Run: headless pygame with SDL's dummy video driver; simulated clock (each Clock.tick advances the game by its frame time, no real sleeping); random seed 0; keys injected as events and as key.get_pressed() state; no mouse input.
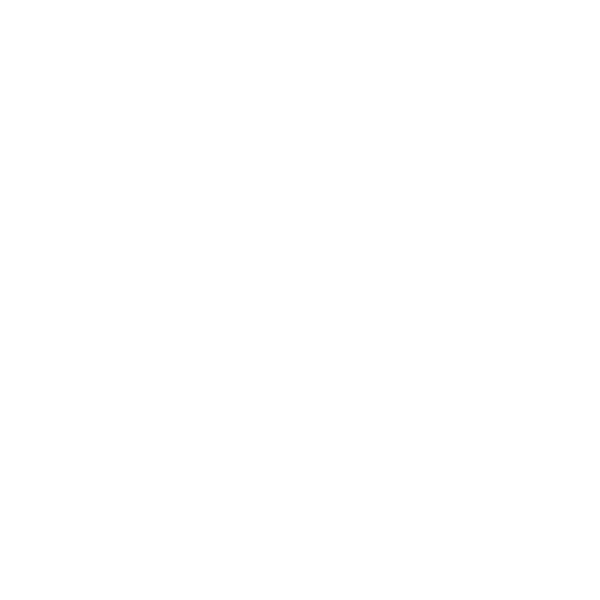
Frame 1 of 4 · flips 1–60 · no input
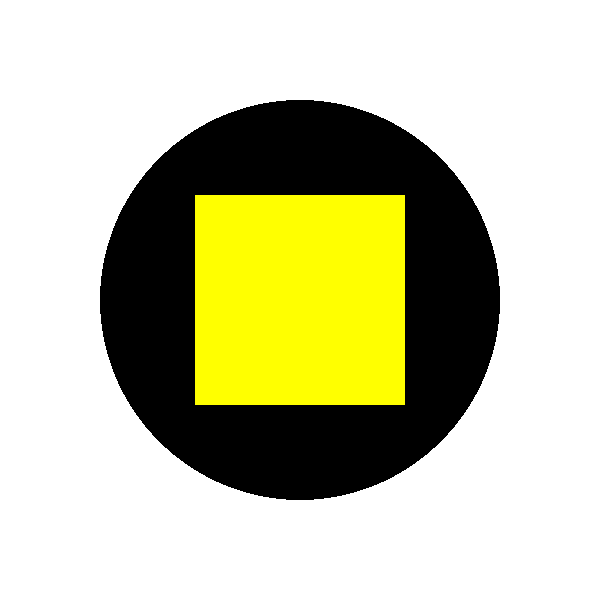
Frame 2 of 4 · flips 61–180 · tapped SPACE, RETURN · held RIGHT (→), D
Frame 3 of 4 · flips 181–300 · held DOWN (↓), S · screen unchanged from frame 2, image omitted
Frame 4 of 4 · flips 301–420 · held LEFT (←), A, UP (↑), W · screen unchanged from frame 3, image omitted

The pygame program that drew these frames:

import pygame
import math

pygame.init()
win = pygame.display.set_mode((600, 600))
pygame.display.set_caption("Figure One")

YELLOW = (255, 255, 0)
WHITE = (255, 255, 255)
BLACK = (0,0,0)


win.fill(WHITE)
pygame.display.update()

run = True
while run:
    for event in pygame.event.get():
        if event.type == pygame.QUIT:
            run = False
        
        pygame.draw.circle(win, BLACK,(300,300),200,0)
        pygame.draw.rect(win, YELLOW, (195, 195, 210, 210))

    pygame.display.update()
